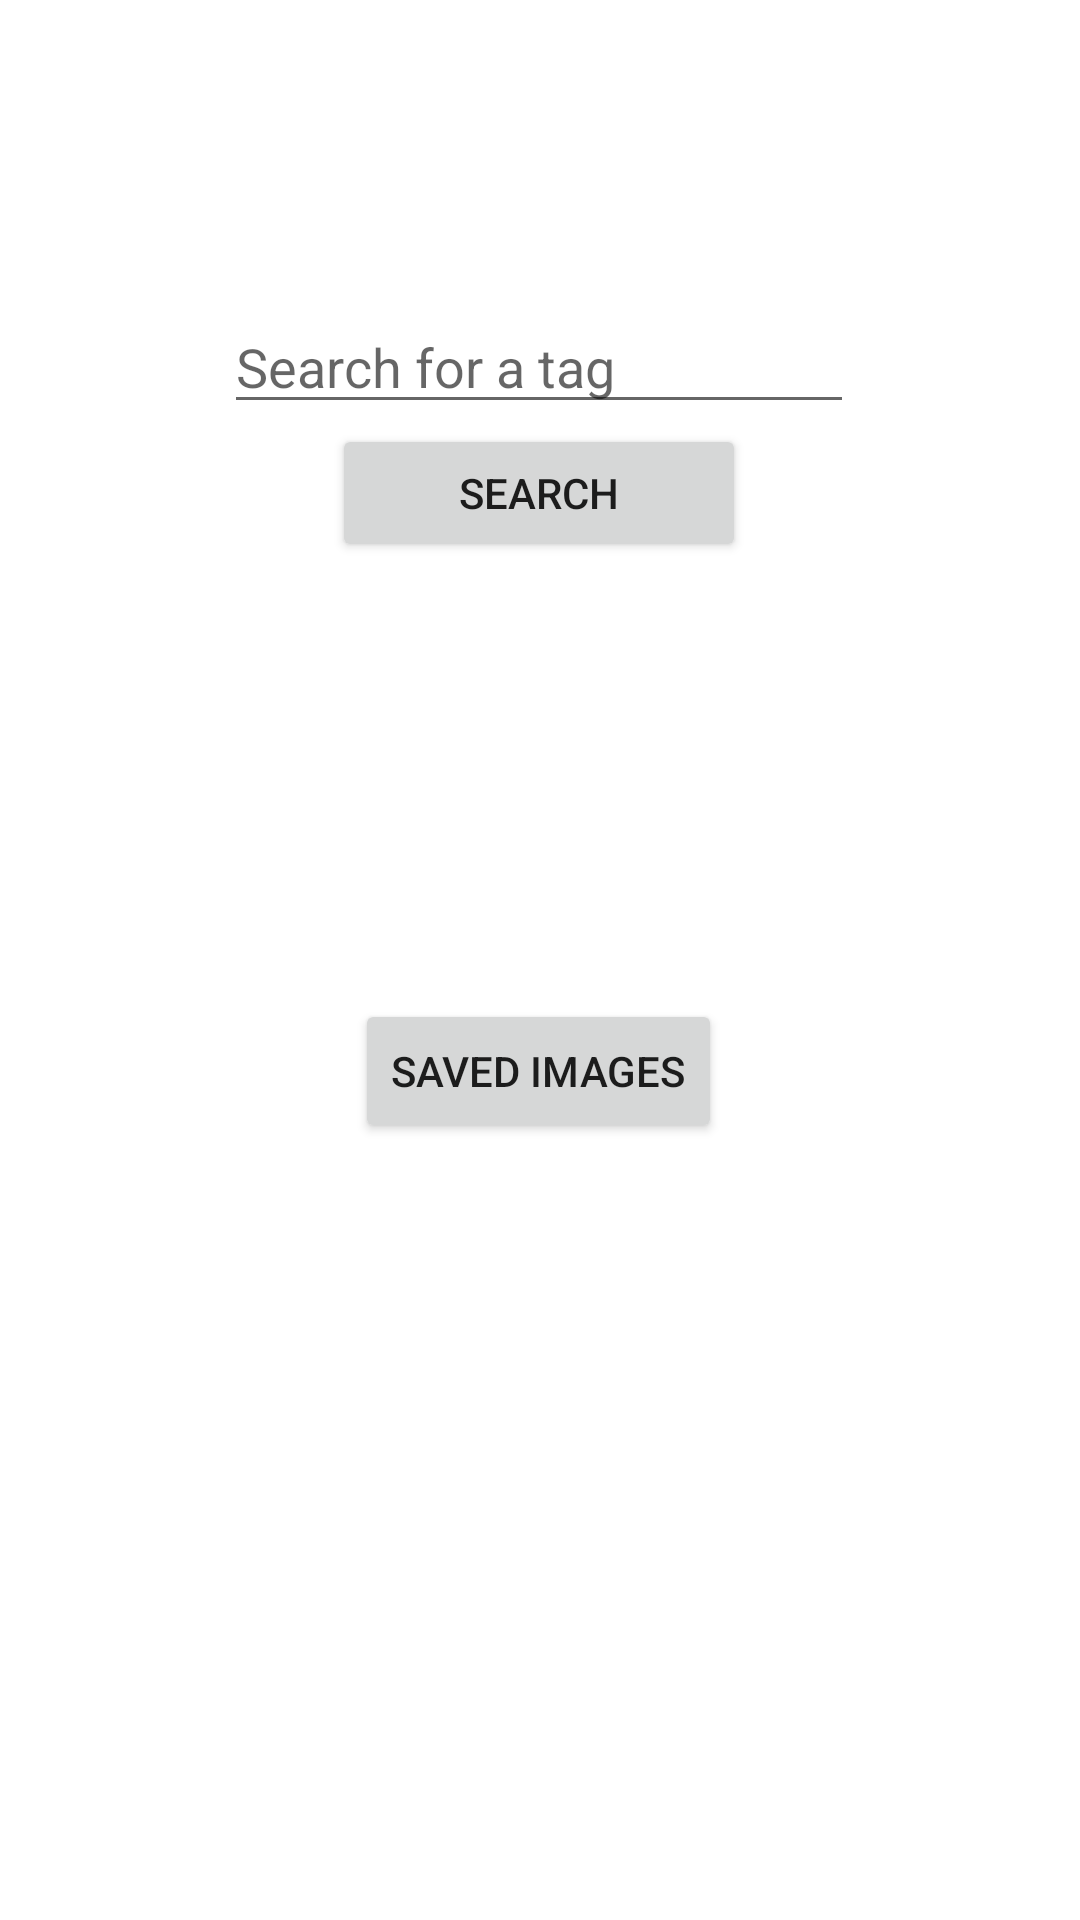

Here is an Android app screen rendered from its layout file. Give the layout XML and the strings, colors and styles it references.
<!-- AndroidManifest.xml: application theme Theme.Pocketbooru -->
<!-- res/layout/activity_main_menu.xml -->
<?xml version="1.0" encoding="utf-8"?>
<androidx.constraintlayout.widget.ConstraintLayout xmlns:android="http://schemas.android.com/apk/res/android"
    xmlns:app="http://schemas.android.com/apk/res-auto"
    xmlns:tools="http://schemas.android.com/tools"
    android:layout_width="match_parent"
    android:layout_height="match_parent"
    tools:context=".MainMenu">

    <Button
        android:id="@+id/search_btn"
        android:layout_width="138dp"
        android:layout_height="46dp"
        android:text="SEARCH"
        app:layout_constraintEnd_toEndOf="parent"
        app:layout_constraintHorizontal_bias="0.498"
        app:layout_constraintStart_toStartOf="parent"
        app:layout_constraintTop_toBottomOf="@+id/search" />

    <Button
        android:id="@+id/saved_btn"
        android:layout_width="wrap_content"
        android:layout_height="wrap_content"
        android:layout_marginTop="132dp"
        android:text="SAVED IMAGES"
        app:layout_constraintBottom_toBottomOf="parent"
        app:layout_constraintEnd_toEndOf="parent"
        app:layout_constraintHorizontal_bias="0.498"
        app:layout_constraintStart_toStartOf="parent"
        app:layout_constraintTop_toBottomOf="@+id/search_btn"
        app:layout_constraintVertical_bias="0.05" />

    <EditText
        android:id="@+id/search"
        android:layout_width="wrap_content"
        android:layout_height="wrap_content"
        android:layout_marginTop="100dp"
        android:ems="10"
        android:hint="Search for a tag"
        android:inputType="textPersonName"
        app:layout_constraintEnd_toEndOf="parent"
        app:layout_constraintHorizontal_bias="0.497"
        app:layout_constraintStart_toStartOf="parent"
        app:layout_constraintTop_toTopOf="parent" />
</androidx.constraintlayout.widget.ConstraintLayout>
<!-- resources referenced by this layout -->
<resources>
  <style name="Theme.Pocketbooru" parent="Theme.MaterialComponents.DayNight.DarkActionBar">
          
          <item name="colorPrimary">@color/purple_500</item>
          <item name="colorPrimaryVariant">@color/purple_700</item>
          <item name="colorOnPrimary">@color/white</item>
          
          <item name="colorSecondary">@color/teal_200</item>
          <item name="colorSecondaryVariant">@color/teal_700</item>
          <item name="colorOnSecondary">@color/black</item>
          
          <item name="android:statusBarColor" tools:targetApi="l">?attr/colorPrimaryVariant</item>
          
      </style>
  <!-- not gathered from this repository: default colours our renderer supplied (Android Studio template values) -->
  <color name="purple_500">#FF6200EE</color>
  <color name="purple_700">#FF3700B3</color>
  <color name="teal_200">#FF03DAC5</color>
  <color name="teal_700">#FF018786</color>
  <color name="black">#FF000000</color>
  <color name="white">#FFFFFFFF</color>
</resources>
